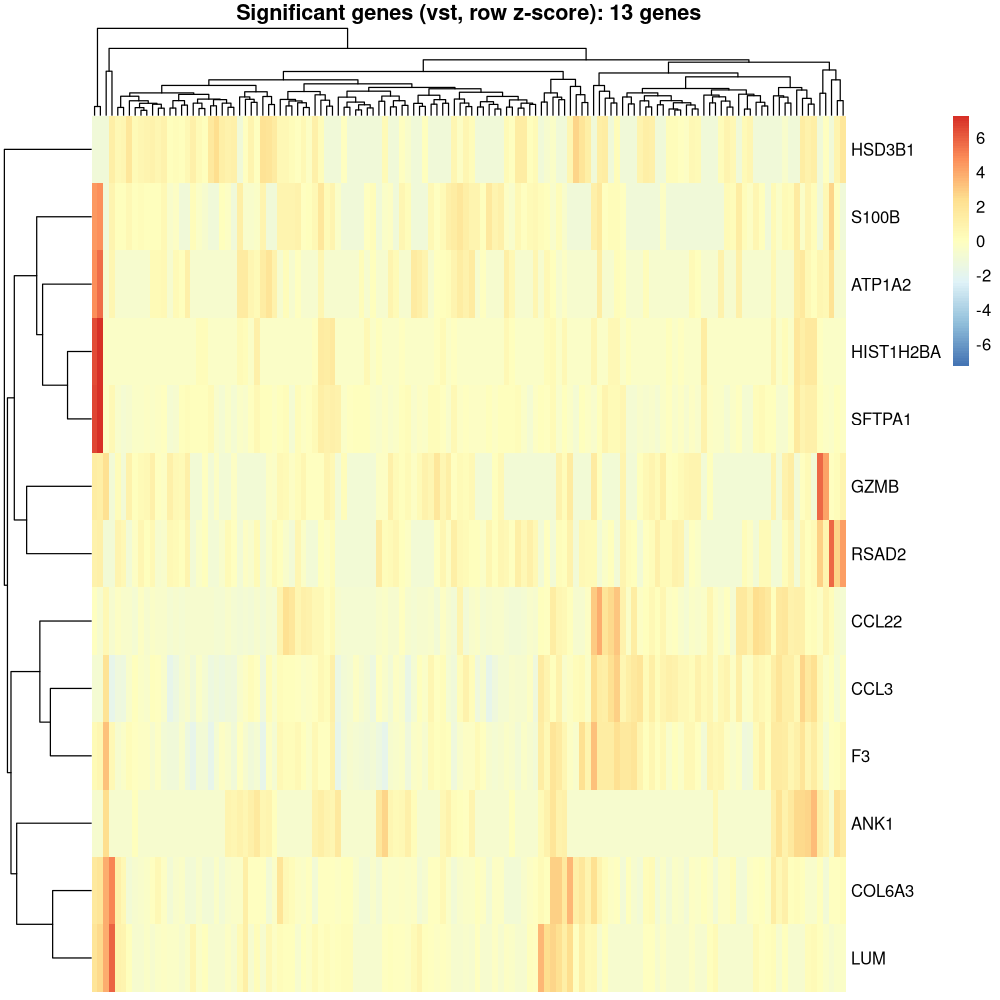

The file beside this chart, header and first rows:
, DMSO_pfas-1d-0uM, DMSO_pfas-1d-0uM-1, DMSO_pfas-1d-0uM-2, DMSO_pfas-1d-0uM-3, DMSO_pfas-1d-0uM-4, DMSO_pfas-1d-0uM-5, DMSO_pfas-1d-0uM-6, DMSO_pfas-1d-0uM-7, DMSO_pfas-1d-0uM-8, DMSO_pfas-10d-0uM, DMSO_pfas-10d-0uM-1, DMSO_pfas-10d-0uM-2, DMSO_pfas-10d-0uM-3, DMSO_pfas-1d-0uM-9, DMSO_pfas-1d-0uM-10, DMSO_pfas-10d-0uM-4, DMSO_pfas-10d-0uM-5, DMSO_pfas-1d-0uM-11, DMSO_pfas-10d-0uM-6, DMSO_pfas-10d-0uM-7, DMSO_pfas-10d-0uM-8, DMSO_pfas-1d-0uM-12, DMSO_pfas-1d-0uM-13
ANK1, 5.953, 6.287, 6.327, 6.541, 6.286, 6.304, 6.108, 6.073, 5.953, 5.953, 5.953, 6.571, 5.953, 6.61, 5.953, 6.51, 6.287, 5.953, 6.602, 6.386, 6.591, 5.953, 5.953
ATP1A2, 5.953, 6.326, 6.327, 5.953, 5.953, 6.086, 6.51, 6.399, 6.165, 5.953, 6.695, 5.953, 5.953, 6.271, 6.205, 5.953, 6.287, 5.953, 6.602, 5.953, 6.494, 5.953, 7.433
CCL22, 6.293, 5.953, 7.645, 6.446, 7.808, 7.796, 8.033, 6.073, 6.253, 6.237, 7.347, 7.75, 6.767, 7.139, 9.834, 9.029, 7.272, 6.808, 8.415, 6.26, 8.409, 6.894, 7
CCL3, 8.478, 9.038, 9.254, 7.978, 9.772, 8.312, 9.024, 9.743, 7.912, 8.507, 8.821, 10.94, 7.523, 10.46, 8.893, 10.8, 10.06, 7.566, 11.54, 8.592, 9.376, 8.469, 7.952
COL6A3, 6.231, 6.575, 6.553, 6.635, 8.97, 7.989, 6.263, 6.399, 6.376, 6.237, 6.547, 9.673, 6.767, 6.271, 7.015, 7.014, 7.722, 7.494, 6.673, 6.86, 6.879, 6.218, 7.979
F3, 6.345, 6.287, 6.764, 6.837, 7.634, 7.14, 6.589, 6.72, 6.549, 6.401, 6.788, 8.451, 6.995, 7.152, 6.928, 7.597, 7.627, 6.541, 7.852, 7.087, 7.357, 6.74, 7.042
GZMB, 5.953, 5.953, 6.19, 6.248, 6.478, 6.278, 6.3, 6.269, 6.32, 5.953, 6.179, 6.834, 5.953, 6.32, 6.309, 5.953, 6.424, 6.269, 6.177, 6.452, 5.953, 6.327, 6.579
HIST1H2BA, 6.293, 5.953, 7.192, 5.953, 5.953, 6.514, 5.953, 5.953, 5.953, 5.953, 5.953, 5.953, 5.953, 7.315, 5.953, 5.953, 6.693, 5.953, 7.049, 5.953, 7.427, 5.953, 10.46
HSD3B1, 6.345, 6.453, 6.327, 6.48, 5.953, 5.953, 6.173, 6.415, 6.253, 5.953, 5.953, 5.953, 5.953, 6.501, 6.389, 5.953, 5.953, 6.399, 6.638, 6.756, 5.953, 6.411, 5.953
LUM, 6.15, 5.953, 6.288, 6.085, 7.474, 6.972, 5.953, 6.073, 5.953, 5.953, 5.953, 8.299, 6.253, 6.402, 6.309, 5.953, 6.383, 6.78, 5.953, 6.13, 5.953, 5.953, 7.297
RSAD2, 6.15, 6.12, 6.327, 7.192, 6.36, 6.304, 6.489, 6.399, 6.32, 5.953, 8.252, 5.953, 6.321, 6.32, 6.131, 5.953, 5.953, 6.581, 6.521, 7.774, 5.953, 6.513, 6.616
S100B, 6.15, 6.12, 6.857, 6.277, 6.36, 6.141, 6.858, 6.702, 5.953, 5.953, 7.157, 5.953, 6.551, 6.531, 6.541, 6.181, 6.383, 6.306, 6.177, 5.953, 6.784, 6.371, 7.742
SFTPA1, 6.506, 6.425, 7.241, 6.569, 6.157, 6.514, 6.333, 6.445, 6.511, 6.518, 6.272, 6.311, 6.321, 7.201, 6.591, 6.115, 6.528, 6.177, 6.984, 6.348, 7.57, 6.218, 10.59
